Image classification data set "data" (hkaras19/DL-final-project on GitHub). Class labels (6): jmp, lean left, lean right, slide, turn left, turn right.

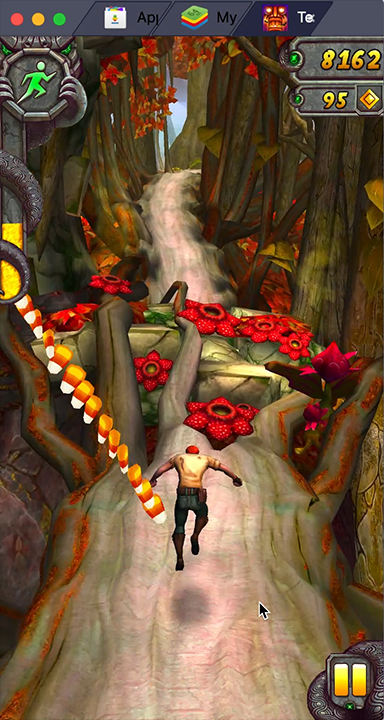
Label: jmp

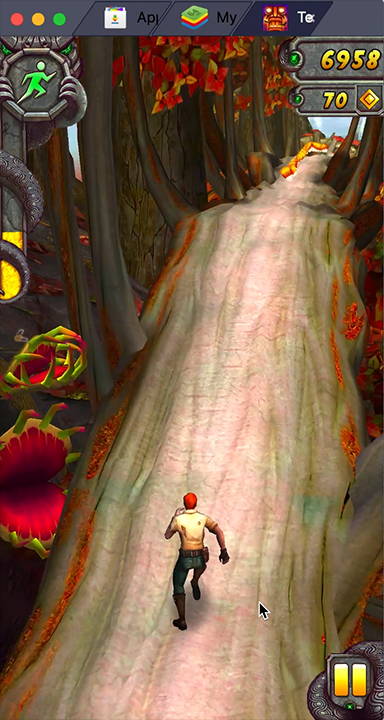
Label: turn right

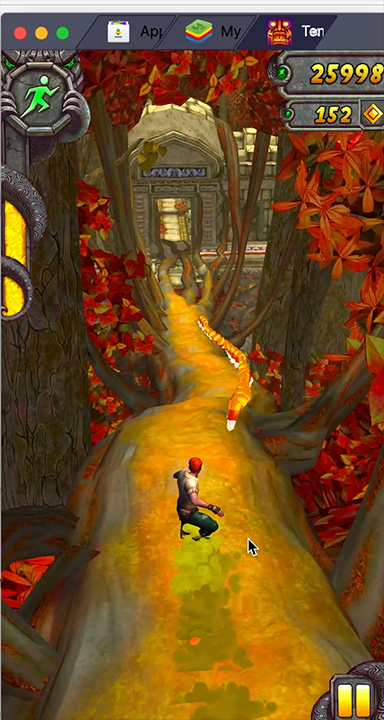
Label: lean right

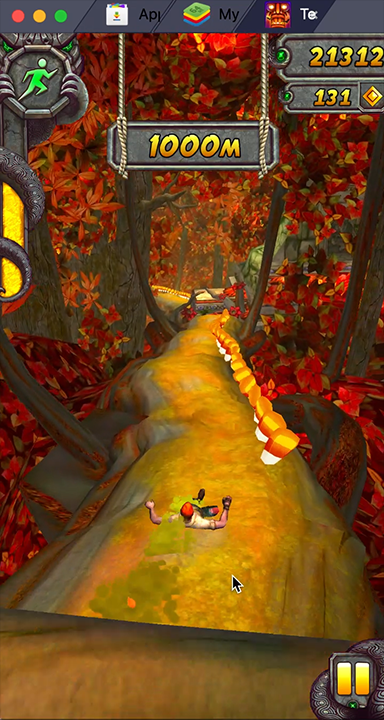
Label: slide

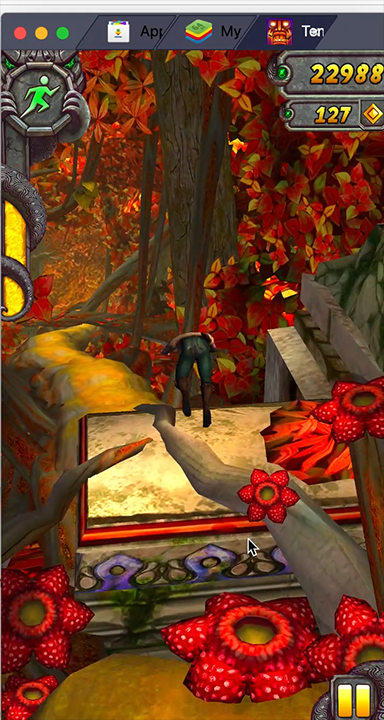
Label: jmp

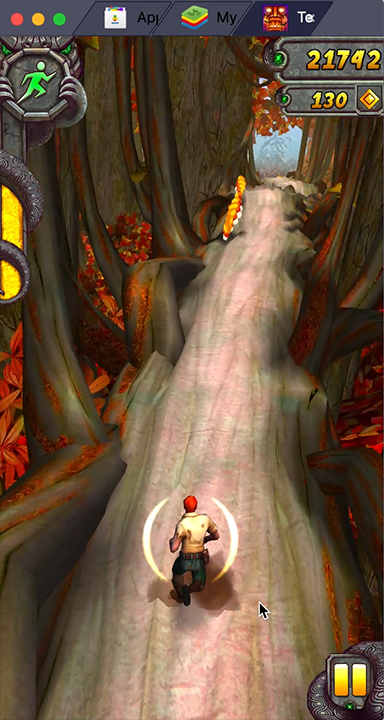
Label: lean left
